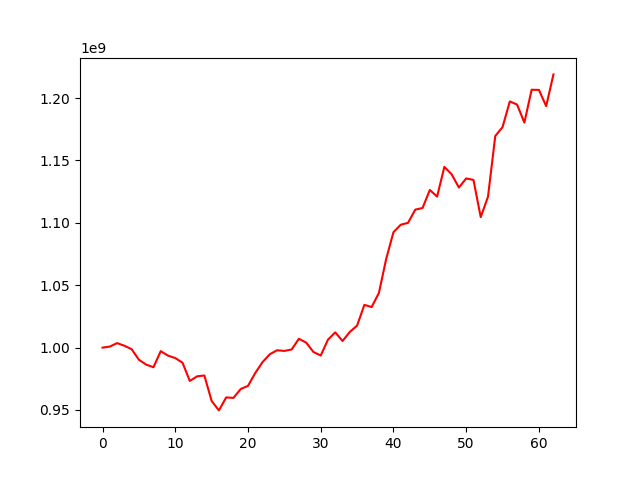

Source data for this figure (header and first rows):
, 0
0, 1000000000
1, 1000822477
2, 1003618257
3, 1001504388
4, 998728799
5, 990309751
6, 986370323
7, 984256463
8, 997176037
9, 993562570
10, 991642039
11, 987867061
12, 973287481
13, 976977405
14, 977678011
15, 957218992
16, 949674885
17, 960071933
18, 959696765
19, 966839454
20, 969316503
21, 979659425
22, 988392145
23, 994685821
24, 997880132
25, 997361589
26, 998493947
27, 1007084848
28, 1004005477
29, 996467112
30, 993670830
31, 1006412452
32, 1012226772
33, 1005272805
34, 1012574462
35, 1017653207
36, 1034259563
37, 1032518729
38, 1043826234
39, 1071089385
40, 1092497933
41, 1098476845
42, 1100000787
43, 1110602910
44, 1111905627
45, 1126341117
46, 1121070808
47, 1144848071
48, 1138962591
49, 1128306319
50, 1135598583
51, 1134422653
52, 1104605412
53, 1120991490
54, 1169638364
55, 1176772559
56, 1197330725
57, 1194814337
58, 1180363938
59, 1206688807
... 3 more rows
